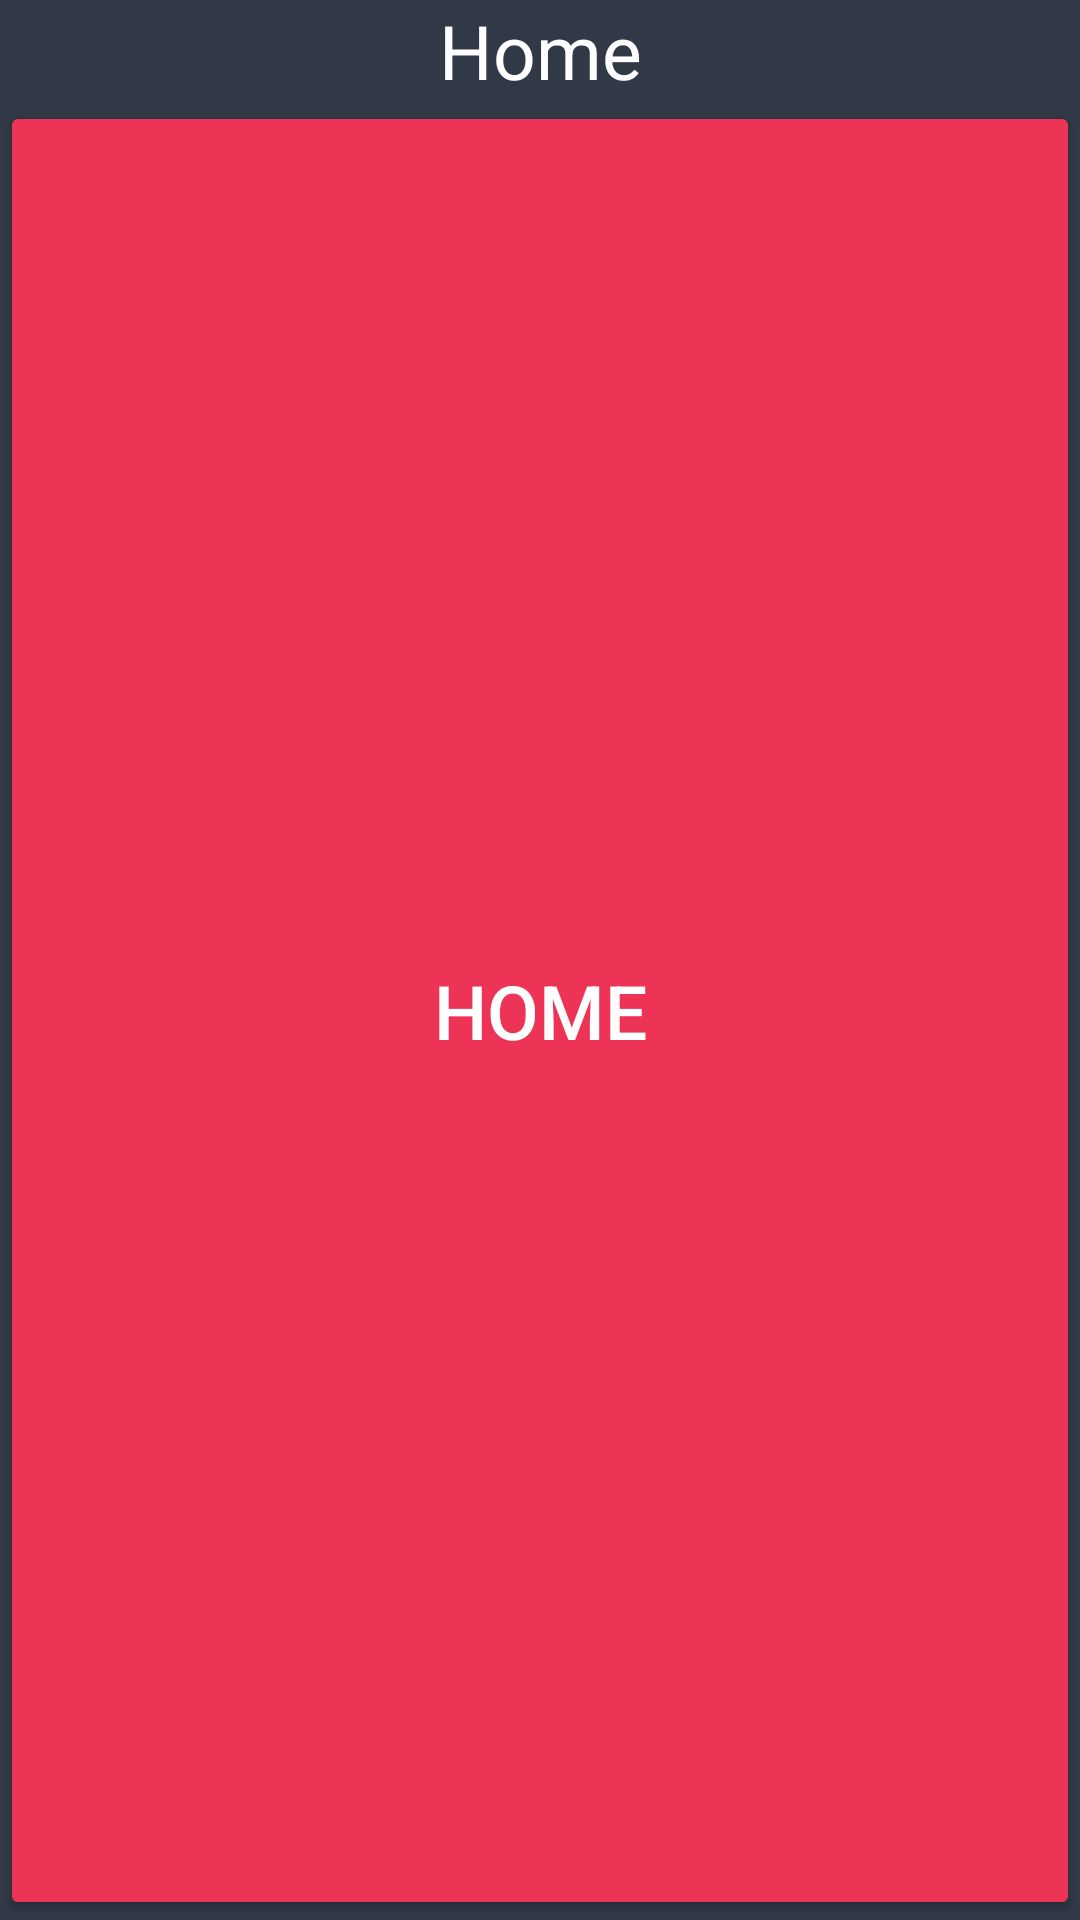

Write the Android layout XML for this screen, with the resource values it uses.
<!-- AndroidManifest.xml: application theme Theme.Taj_Hotel -->
<!-- res/layout/fragment_home.xml -->
<?xml version="1.0" encoding="utf-8"?>
<LinearLayout xmlns:android="http://schemas.android.com/apk/res/android"
    xmlns:tools="http://schemas.android.com/tools"
    android:layout_width="match_parent"
    android:layout_height="match_parent"
    android:orientation="vertical"
    android:background="@color/gray">

    <TextView
        android:layout_width="match_parent"
        android:layout_height="wrap_content"
        android:text="Home"
        android:textSize="25dp"
        android:textColor="@color/white"
        android:gravity="center"/>
    <Button
        android:id="@+id/home_btn"
        android:backgroundTint="@color/pink_btn"
        android:layout_width="match_parent"
        android:layout_height="match_parent"
        android:text="Home"
        android:textSize="25dp"
        android:textColor="@color/white"
        android:gravity="center"/>
</LinearLayout>
<!-- resources referenced by this layout -->
<resources>
  <color name="gray">#313947</color>
  <color name="pink_btn">#FAF23557</color>
  <color name="white">#FFFFFFFF</color>
  <style name="Theme.Taj_Hotel" parent="Theme.MaterialComponents.DayNight.DarkActionBar">
          
          <item name="colorPrimary">@color/gray</item>
          <item name="colorPrimaryVariant">@color/gray</item>
          <item name="colorOnPrimary">@color/white</item>
  
          
          <item name="colorSecondary">@color/teal_200</item>
          <item name="colorSecondaryVariant">@color/teal_700</item>
          <item name="colorOnSecondary">@color/gray</item>
          
          <item name="android:statusBarColor" tools:targetApi="l">?attr/colorPrimaryVariant</item>
          
      </style>
  <color name="teal_200">#FF03DAC5</color>
  <color name="teal_700">#FF018786</color>
</resources>
